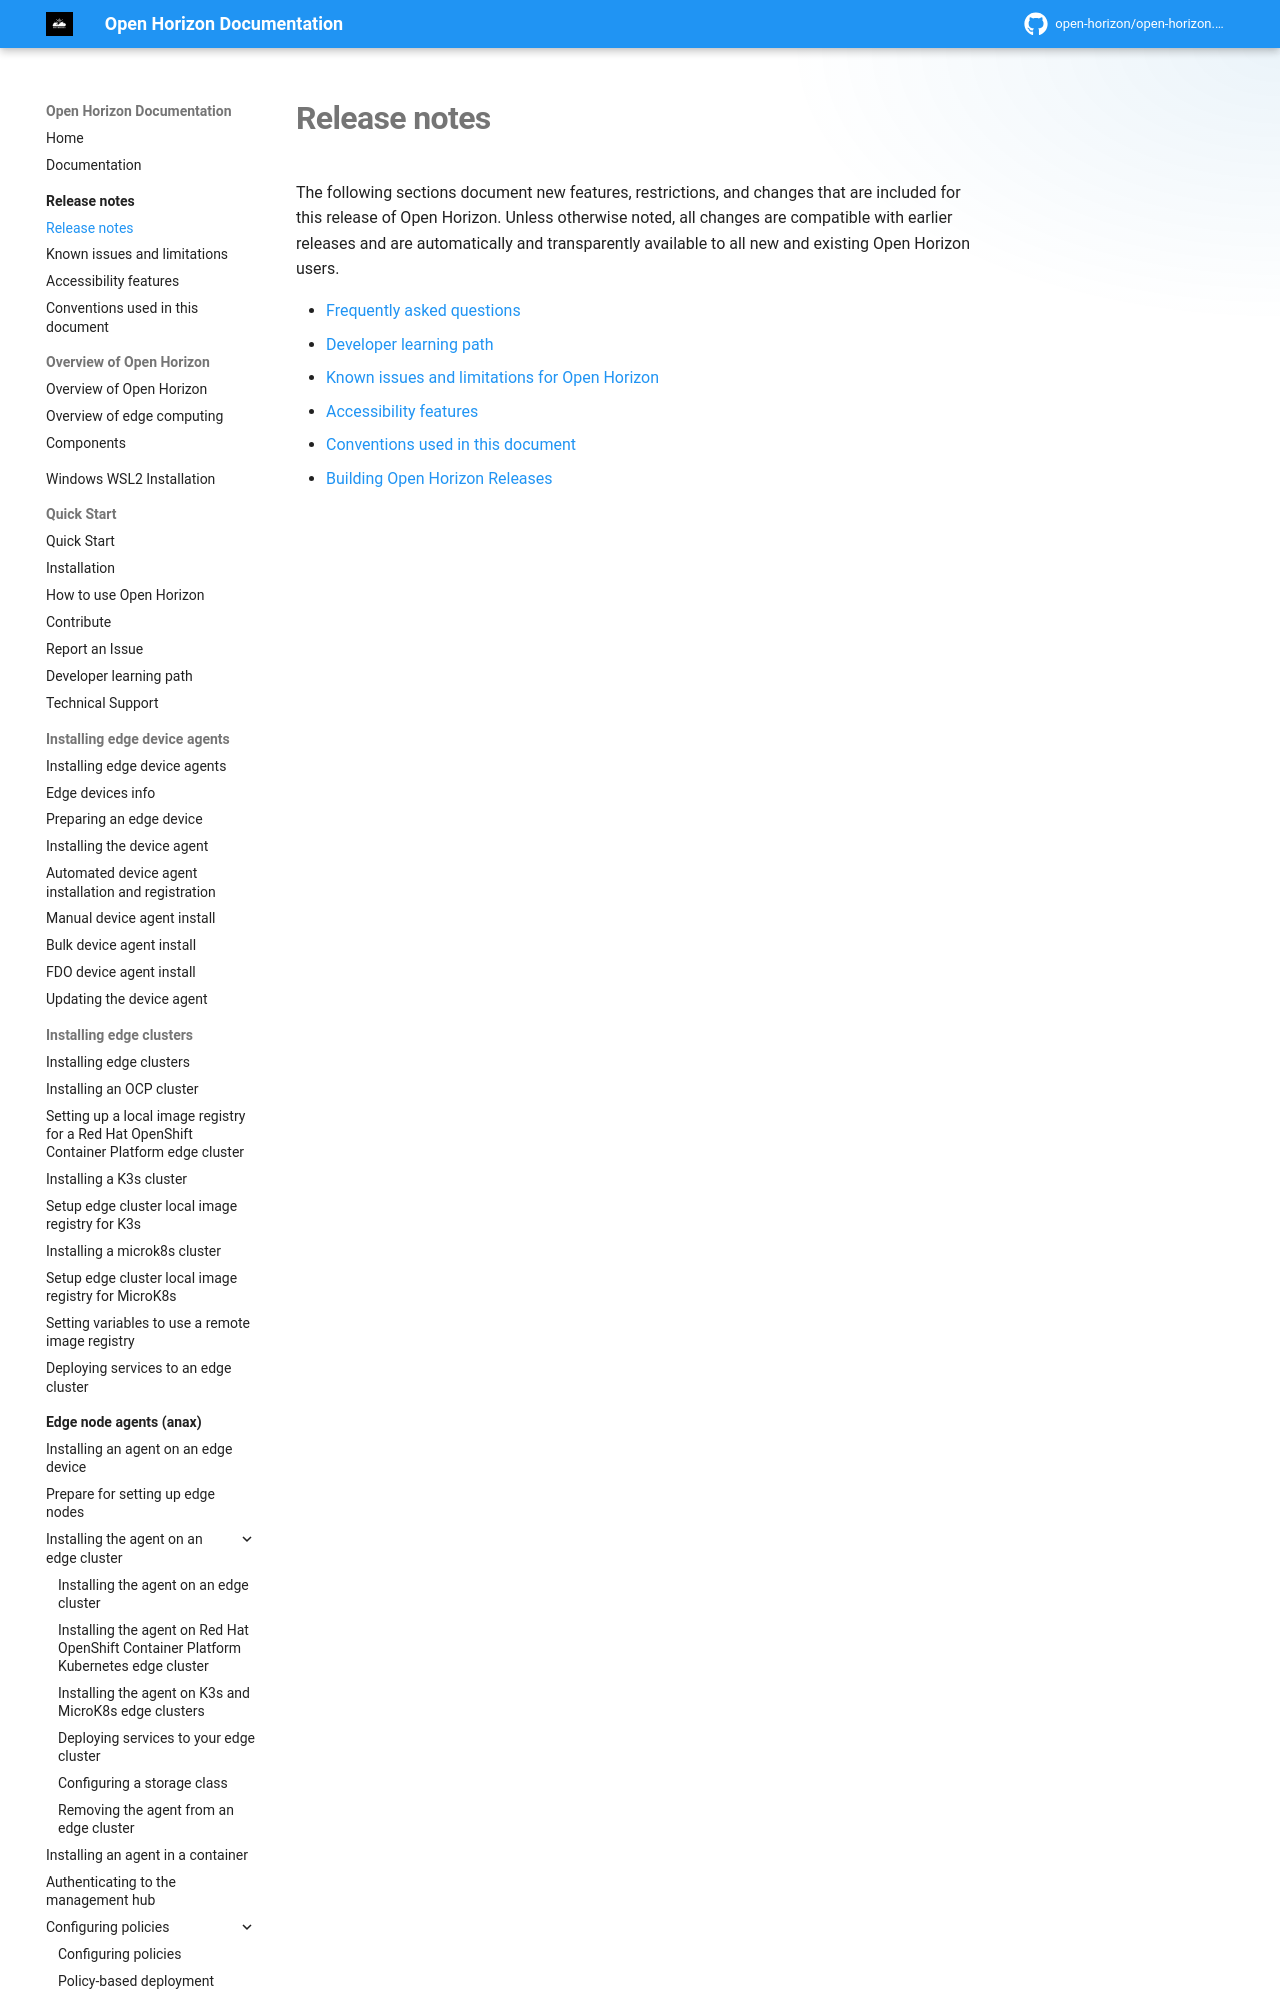

repository: open-horizon/open-horizon.github.io · page: docs/getting_started/release_notes/index.html · generator: mkdocs

---
copyright: Contributors to the Open Horizon project
years: 2020 - 2026
title: Release notes
description: Documentation for Release notes
lastupdated: 2026-08-20
nav_order: 2
has_children: True
has_toc: False
---
